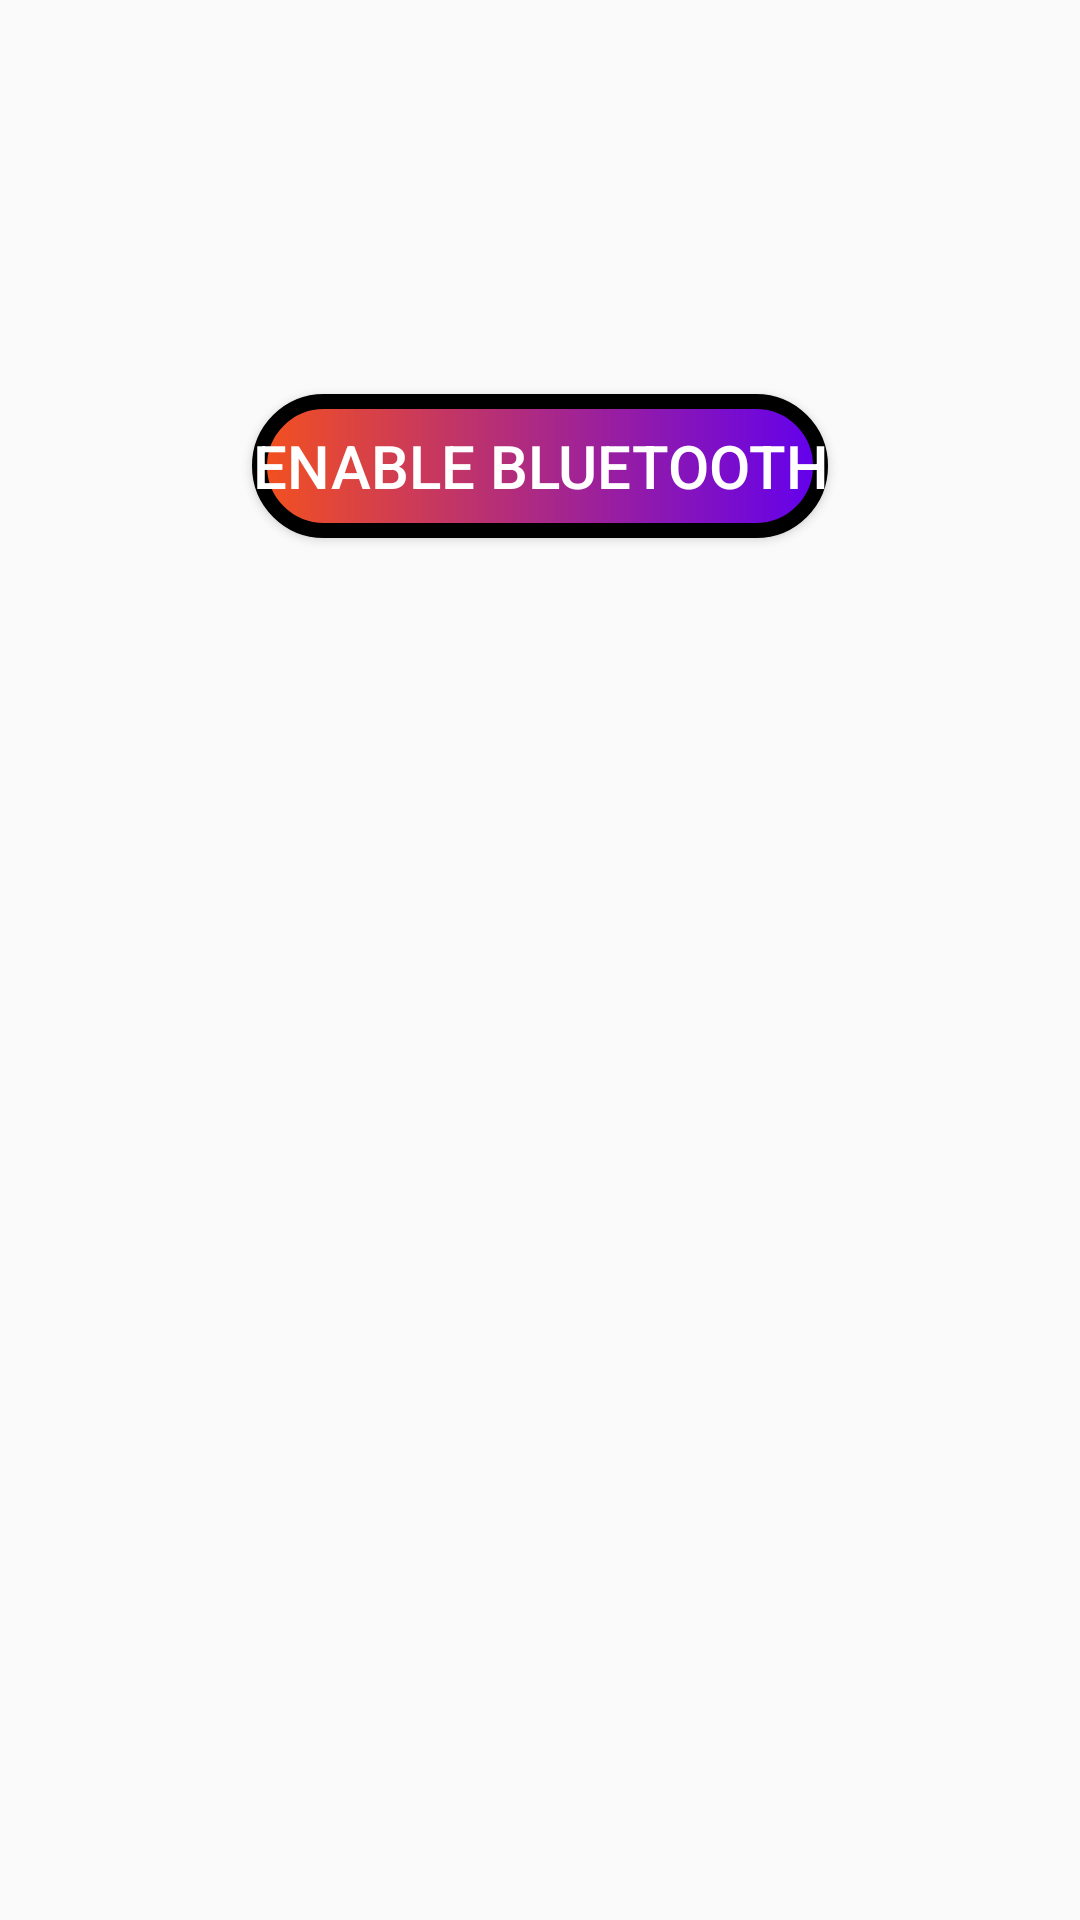

Produce the Android XML layout that renders to this screen, including the resource entries it uses.
<!-- AndroidManifest.xml: application theme AppTheme -->
<!-- res/layout/fragment_home.xml -->
<?xml version="1.0" encoding="utf-8"?>
<androidx.constraintlayout.widget.ConstraintLayout xmlns:android="http://schemas.android.com/apk/res/android"
    xmlns:tools="http://schemas.android.com/tools"
    android:layout_width="match_parent"
    android:layout_height="match_parent"
    xmlns:app="http://schemas.android.com/apk/res-auto"
    tools:context=".ui.HomeFragment">

    <ImageView
        android:layout_width="match_parent"
        android:layout_height="match_parent"
        android:src="@drawable/main_menu_no_ble"
        tools:ignore="ContentDescription"
        app:layout_constraintBottom_toBottomOf="parent"
        app:layout_constraintRight_toRightOf="parent"
        app:layout_constraintLeft_toLeftOf="parent"
        app:layout_constraintTop_toTopOf="parent"/>

    <Button
        android:id="@+id/scan_ble"
        android:layout_width="wrap_content"
        android:layout_height="wrap_content"
        android:background="@drawable/custom_button"
        android:text="@string/enable_bluetooth"
        android:textColor="#FFFFFF"
        android:textSize="20sp"
        app:layout_constraintBottom_toBottomOf="parent"
        app:layout_constraintLeft_toLeftOf="parent"
        app:layout_constraintRight_toRightOf="parent"
        app:layout_constraintTop_toTopOf="parent"
        app:layout_constraintVertical_bias="0.222" />
</androidx.constraintlayout.widget.ConstraintLayout>
<!-- resources referenced by this layout -->
<resources>
  <!-- drawable custom_button (drawable) -->
  <?xml version="1.0" encoding="utf-8"?>
  <shape xmlns:android="http://schemas.android.com/apk/res/android" android:shape="rectangle">
      <corners android:radius="50dp"/>
      <gradient android:startColor="#F4511E" android:endColor="@color/colorPrimary" android:type="linear" android:angle="360"/>
      <stroke android:width="5dp" android:color="#000000" />
  </shape>
  <string name="enable_bluetooth"> Enable Bluetooth</string>
  <style name="AppTheme" parent="Theme.AppCompat.Light.NoActionBar">
          
          <item name="colorPrimary">#F4511E</item>
          <item name="colorPrimaryDark">@color/colorPrimaryDark</item>
          <item name="colorAccent">@color/colorAccent</item>
      </style>
  <!-- not gathered from this repository: default colours our renderer supplied (Android Studio template values) -->
  <color name="colorPrimary">#FF6200EE</color>
  <color name="colorPrimaryDark">#FF3700B3</color>
  <color name="colorAccent">#FF03DAC5</color>
</resources>
